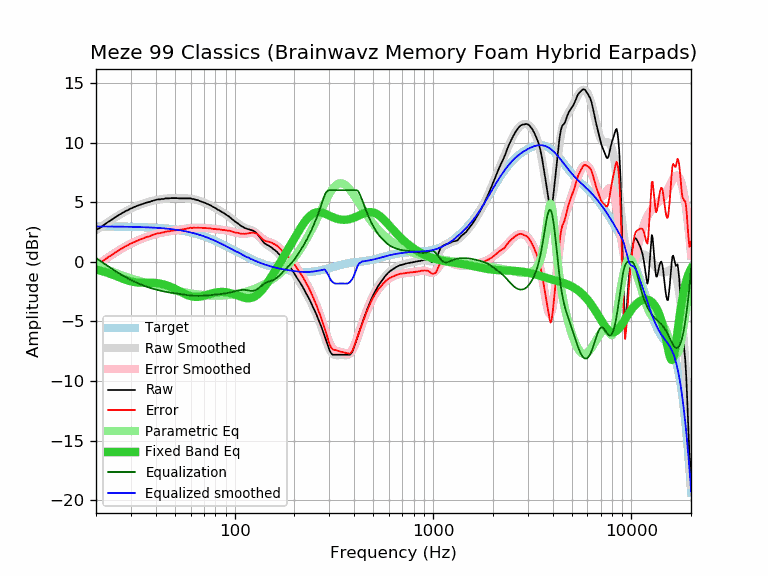

The file beside this chart, header and first rows:
frequency, raw, error, smoothed, error_smoothed, equalization, parametric_eq, equalized_raw, equalized_smoothed, target
20, 2.65, -0.31, 2.64, -0.32, 0.32, -0.65, 2.97, 2.96, 2.96
21, 2.86, -0.10, 2.89, -0.08, 0.08, -0.74, 2.94, 2.96, 2.96
22, 3.11, 0.15, 3.11, 0.15, -0.15, -0.83, 2.96, 2.96, 2.96
23, 3.34, 0.38, 3.33, 0.37, -0.37, -0.94, 2.97, 2.96, 2.96
24, 3.53, 0.57, 3.53, 0.57, -0.57, -1.05, 2.96, 2.96, 2.96
25, 3.73, 0.78, 3.72, 0.77, -0.77, -1.16, 2.97, 2.95, 2.95
26, 3.91, 0.96, 3.89, 0.94, -0.94, -1.28, 2.97, 2.95, 2.95
27, 4.07, 1.12, 4.05, 1.11, -1.11, -1.39, 2.96, 2.95, 2.95
28, 4.22, 1.28, 4.20, 1.26, -1.26, -1.48, 2.96, 2.94, 2.94
29, 4.34, 1.40, 4.34, 1.40, -1.40, -1.57, 2.94, 2.94, 2.94
30, 4.47, 1.54, 4.46, 1.53, -1.53, -1.64, 2.94, 2.93, 2.93
31, 4.57, 1.64, 4.57, 1.64, -1.64, -1.69, 2.93, 2.93, 2.93
32, 4.67, 1.75, 4.67, 1.75, -1.75, -1.72, 2.92, 2.92, 2.92
33, 4.75, 1.84, 4.76, 1.84, -1.84, -1.74, 2.91, 2.92, 2.92
34, 4.83, 1.92, 4.84, 1.93, -1.93, -1.75, 2.90, 2.91, 2.91
35, 4.90, 2.00, 4.91, 2.01, -2.01, -1.75, 2.89, 2.90, 2.90
36, 4.97, 2.08, 4.98, 2.09, -2.09, -1.75, 2.89, 2.89, 2.89
37, 5.01, 2.13, 5.04, 2.15, -2.15, -1.75, 2.86, 2.88, 2.88
38, 5.08, 2.21, 5.09, 2.21, -2.21, -1.75, 2.87, 2.88, 2.88
39, 5.14, 2.28, 5.14, 2.27, -2.27, -1.76, 2.87, 2.87, 2.87
40, 5.19, 2.34, 5.18, 2.32, -2.32, -1.77, 2.87, 2.85, 2.85
41, 5.23, 2.39, 5.21, 2.37, -2.37, -1.79, 2.86, 2.84, 2.84
42, 5.23, 2.40, 5.24, 2.41, -2.41, -1.82, 2.82, 2.83, 2.83
43, 5.27, 2.45, 5.27, 2.45, -2.45, -1.86, 2.82, 2.82, 2.82
44, 5.27, 2.47, 5.29, 2.48, -2.48, -1.90, 2.79, 2.80, 2.80
45, 5.32, 2.53, 5.30, 2.52, -2.52, -1.95, 2.81, 2.79, 2.79
46, 5.32, 2.55, 5.32, 2.54, -2.54, -2.00, 2.78, 2.77, 2.77
47, 5.32, 2.56, 5.33, 2.57, -2.57, -2.06, 2.75, 2.76, 2.76
48, 5.34, 2.60, 5.33, 2.59, -2.59, -2.13, 2.75, 2.74, 2.74
49, 5.34, 2.62, 5.34, 2.62, -2.62, -2.19, 2.73, 2.72, 2.72
50, 5.34, 2.64, 5.34, 2.64, -2.64, -2.27, 2.70, 2.70, 2.70
51, 5.34, 2.66, 5.34, 2.66, -2.66, -2.34, 2.68, 2.68, 2.68
52, 5.32, 2.66, 5.34, 2.68, -2.68, -2.41, 2.64, 2.66, 2.66
53, 5.32, 2.68, 5.34, 2.70, -2.70, -2.49, 2.62, 2.64, 2.64
54, 5.32, 2.70, 5.34, 2.72, -2.72, -2.56, 2.60, 2.62, 2.62
55, 5.32, 2.73, 5.33, 2.74, -2.74, -2.63, 2.58, 2.60, 2.60
56, 5.32, 2.75, 5.33, 2.76, -2.76, -2.69, 2.56, 2.57, 2.57
57, 5.32, 2.78, 5.32, 2.78, -2.78, -2.75, 2.54, 2.55, 2.55
58, 5.32, 2.80, 5.32, 2.80, -2.80, -2.80, 2.53, 2.52, 2.52
59, 5.32, 2.83, 5.30, 2.81, -2.81, -2.84, 2.51, 2.49, 2.49
60, 5.32, 2.86, 5.29, 2.83, -2.83, -2.88, 2.50, 2.46, 2.46
61, 5.27, 2.84, 5.27, 2.84, -2.84, -2.91, 2.43, 2.44, 2.44
62, 5.27, 2.87, 5.25, 2.85, -2.85, -2.93, 2.42, 2.41, 2.41
63, 5.23, 2.86, 5.23, 2.85, -2.85, -2.94, 2.38, 2.38, 2.38
64, 5.19, 2.85, 5.20, 2.86, -2.86, -2.94, 2.33, 2.34, 2.34
65, 5.17, 2.86, 5.17, 2.86, -2.86, -2.94, 2.31, 2.31, 2.31
66, 5.13, 2.85, 5.14, 2.86, -2.86, -2.93, 2.27, 2.28, 2.28
67, 5.10, 2.86, 5.10, 2.85, -2.85, -2.91, 2.25, 2.24, 2.24
68, 5.06, 2.85, 5.06, 2.85, -2.85, -2.89, 2.21, 2.21, 2.21
69, 5.01, 2.84, 5.02, 2.84, -2.84, -2.87, 2.17, 2.17, 2.17
70, 4.97, 2.83, 4.98, 2.84, -2.84, -2.84, 2.13, 2.14, 2.14
71, 4.93, 2.83, 4.93, 2.83, -2.83, -2.81, 2.10, 2.10, 2.10
72, 4.88, 2.82, 4.89, 2.82, -2.82, -2.78, 2.06, 2.06, 2.06
73, 4.84, 2.81, 4.84, 2.81, -2.81, -2.75, 2.03, 2.03, 2.03
74, 4.80, 2.81, 4.80, 2.81, -2.81, -2.72, 1.99, 1.99, 1.99
75, 4.75, 2.80, 4.75, 2.80, -2.80, -2.69, 1.95, 1.95, 1.95
76, 4.71, 2.80, 4.70, 2.79, -2.79, -2.67, 1.92, 1.91, 1.91
77, 4.64, 2.77, 4.65, 2.78, -2.78, -2.64, 1.86, 1.87, 1.87
78, 4.59, 2.76, 4.60, 2.77, -2.77, -2.62, 1.82, 1.83, 1.83
79, 4.55, 2.76, 4.55, 2.76, -2.76, -2.60, 1.79, 1.79, 1.79
... 553 more rows
